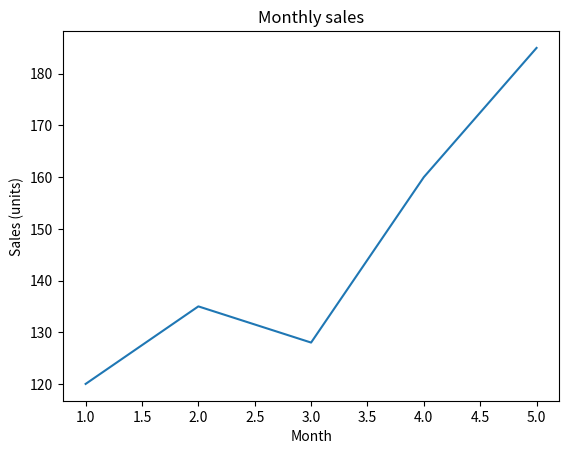

Python code for this plot: (Note: this script raises an exception after producing the figure.)
"""
Python for Data Science
Chapter 24: Visualizing Data with Matplotlib
Section: The Data Science Toolkit

Read this chapter: https://books.vizuara.ai/read/python-for-data-science/visualizing-data-with-matplotlib

GENERATED FILE - extracted automatically from the book's own text by
tools/build_companion_repo.py. Do not hand-edit; edit the book instead.
Code blocks appear in the order they appear in the chapter, and may
assume names defined in earlier blocks or earlier chapters.
"""

# --- block 1 ---
import matplotlib.pyplot as plt

months = [1, 2, 3, 4, 5]
sales  = [120, 135, 128, 160, 185]

plt.plot(months, sales)
plt.xlabel("Month")
plt.ylabel("Sales (units)")
plt.title("Monthly sales")
plt.show()

# --- stubs added to make this file runnable ---
# Block 2 plots two years against the same `months`, but the chapter never
# lists the two series. Supply your own, one value per month.
sales_2024 = None  # TODO: a sales series aligned with `months` - see
                   # https://books.vizuara.ai/read/python-for-data-science/visualizing-data-with-matplotlib
sales_2025 = None  # TODO: same, for the second year

# --- block 2 ---
plt.plot(months, sales_2024, label="2024")
plt.plot(months, sales_2025, label="2025")
plt.legend()
plt.show()

# --- block 3 ---
regions = ["North", "South", "East", "West"]
totals  = [230, 185, 310, 260]

plt.bar(regions, totals)
plt.ylabel("Total sales (units)")
plt.title("Sales by region")
plt.show()

# --- block 4 ---
hours  = [1, 2, 3, 4, 5, 6, 7, 8]
scores = [52, 55, 61, 64, 70, 72, 79, 85]

plt.scatter(hours, scores)
plt.xlabel("Hours studied")
plt.ylabel("Exam score")
plt.title("Study time vs. score")
plt.show()
